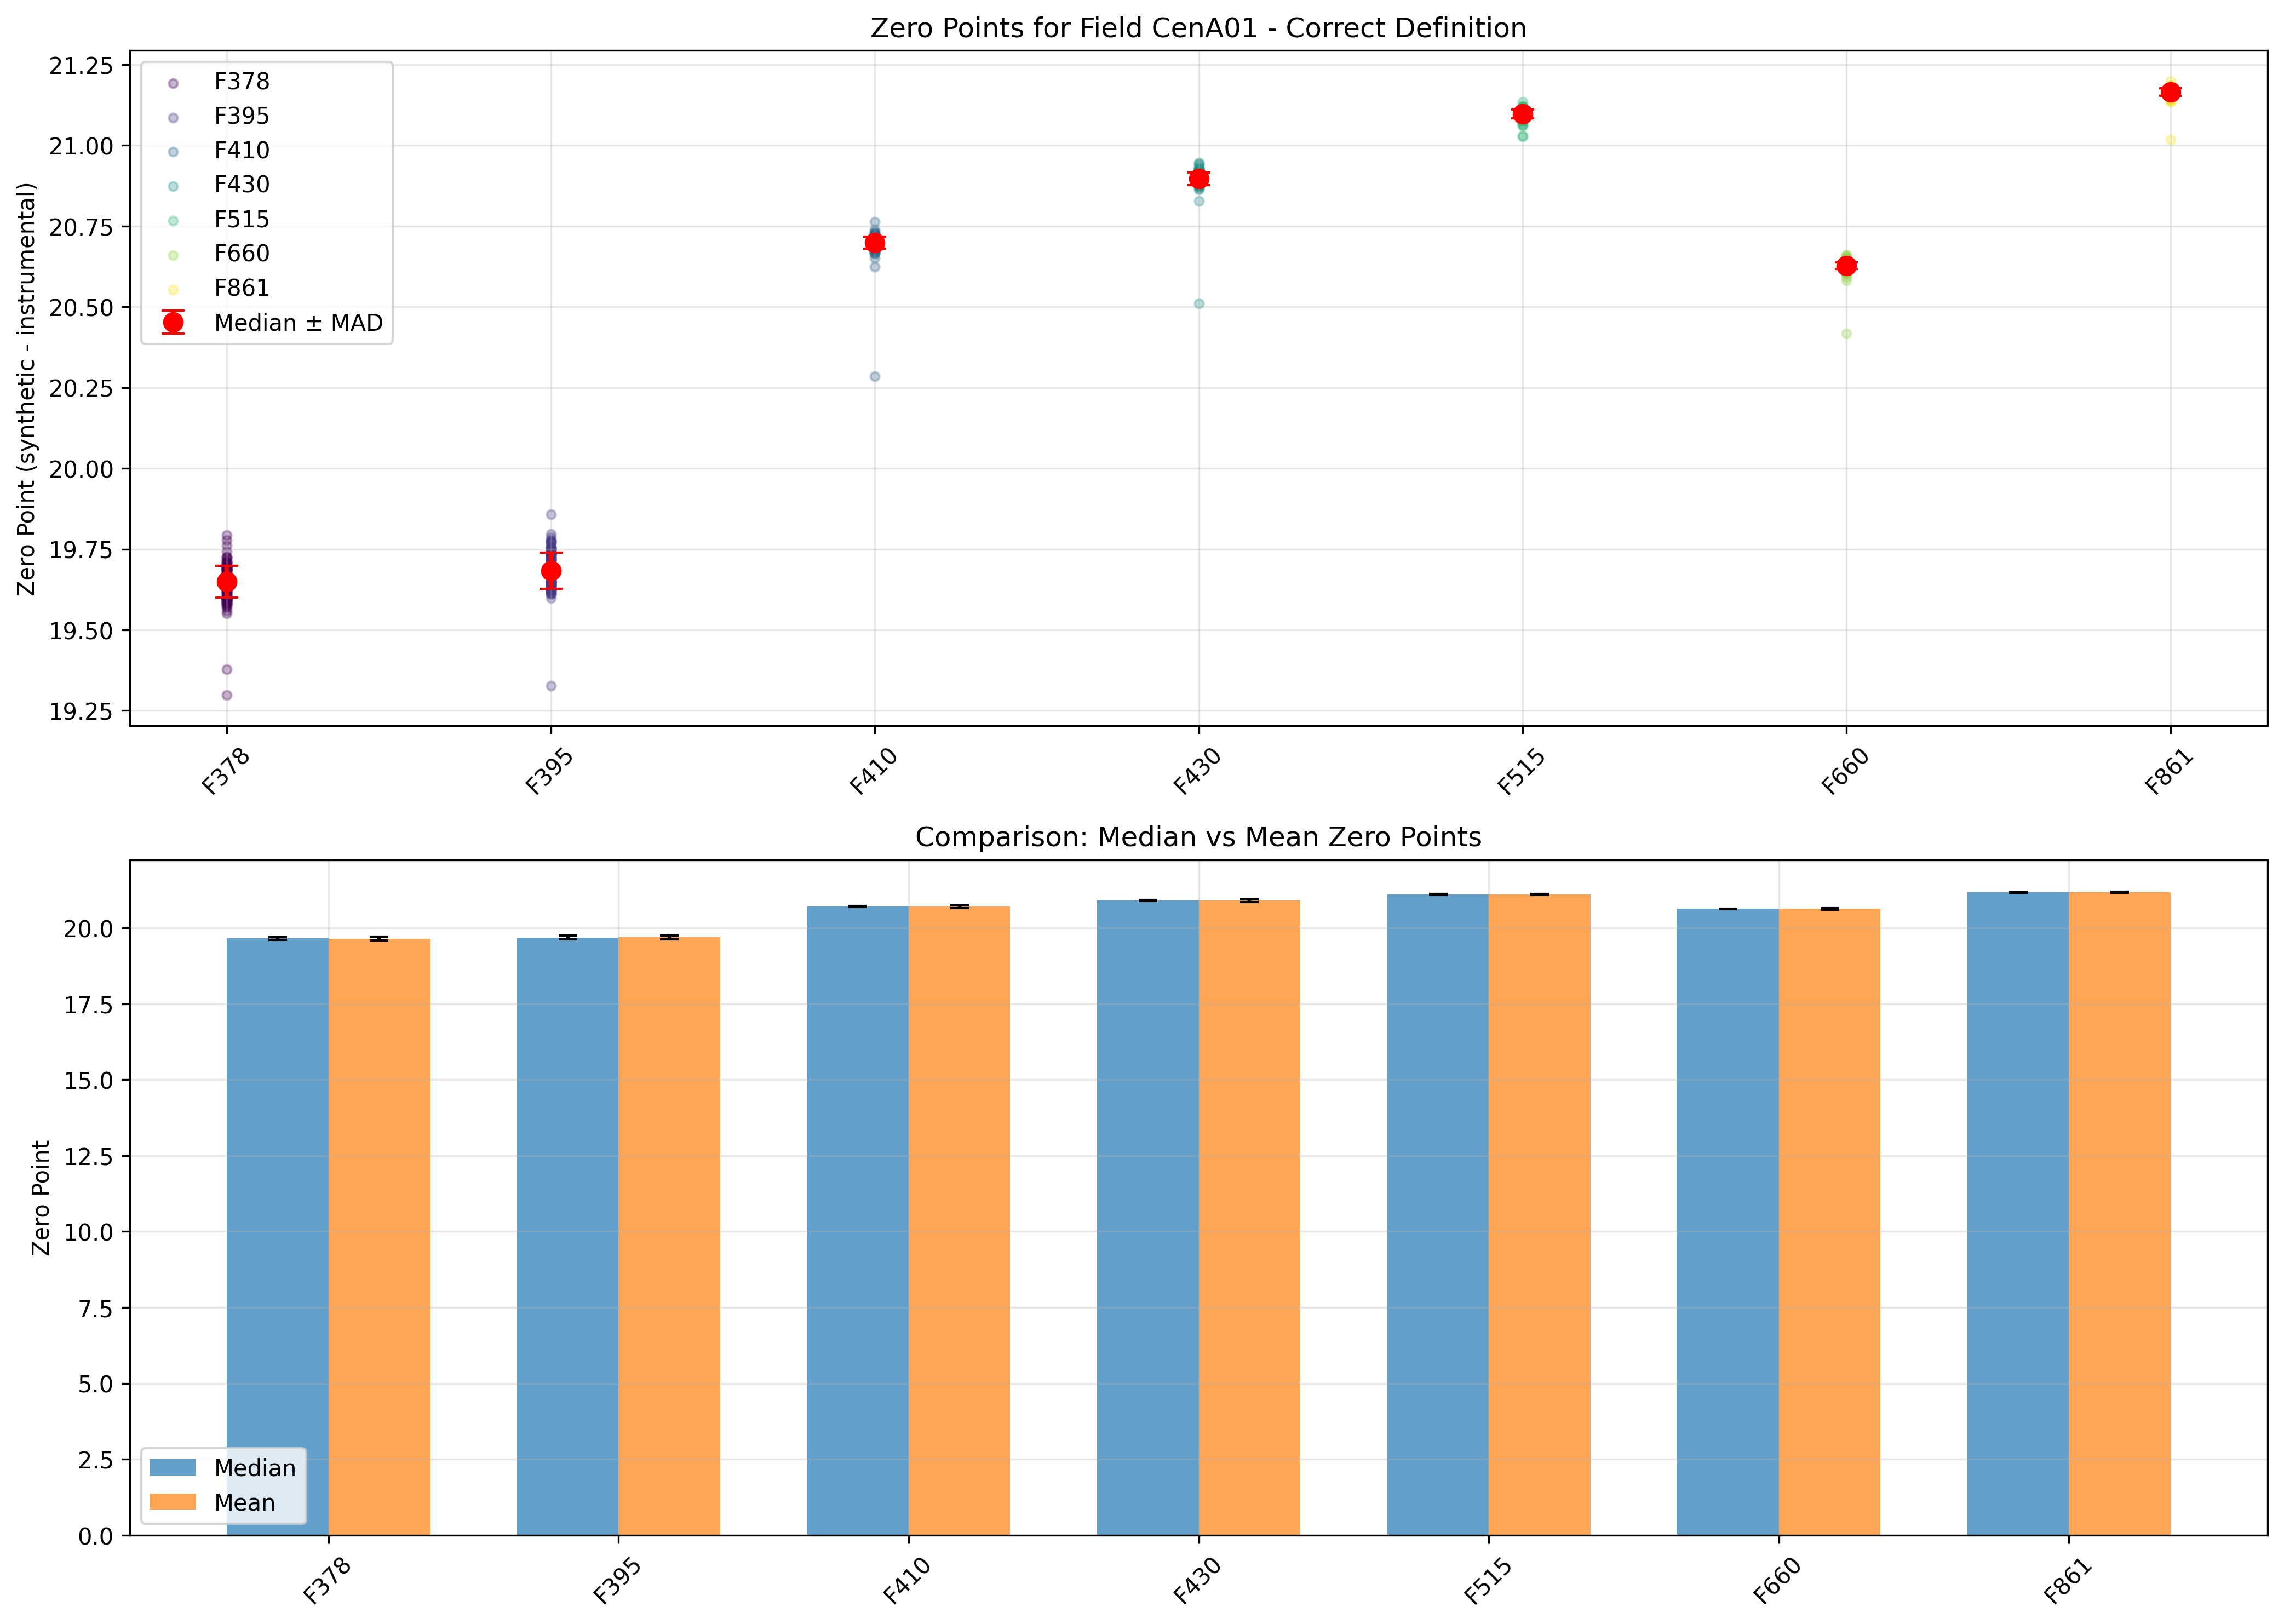

The file beside this chart, header and first rows:
Filter, Median_ZP, MAD, STD_MAD, Mean_ZP, STD, Mean_Clipped, Median_Clipped, STD_Clipped, N_Stars, Min, Max, Q25, Q75
mag_F378, 19.65, 0.0332, 0.0492, 19.64, 0.0643, 19.65, 19.65, 0.0453, 100, 19.3, 19.79, 19.62, 19.68
mag_F395, 19.68, 0.0379, 0.0563, 19.69, 0.0619, 19.69, 19.68, 0.0479, 100, 19.33, 19.86, 19.65, 19.73
mag_F410, 20.7, 0.0121, 0.0179, 20.69, 0.0451, 20.7, 20.7, 0.0161, 100, 20.29, 20.76, 20.69, 20.71
mag_F430, 20.9, 0.0128, 0.0189, 20.89, 0.0425, 20.9, 20.9, 0.0161, 100, 20.51, 20.95, 20.88, 20.91
mag_F515, 21.1, 0.0097, 0.0144, 21.1, 0.0165, 21.1, 21.1, 0.0136, 100, 21.03, 21.14, 21.09, 21.11
mag_F660, 20.63, 0.0069, 0.0102, 20.63, 0.0245, 20.63, 20.63, 0.0114, 100, 20.42, 20.66, 20.62, 20.64
mag_F861, 21.17, 0.0080, 0.0119, 21.16, 0.0185, 21.17, 21.17, 0.0113, 100, 21.02, 21.2, 21.16, 21.17
